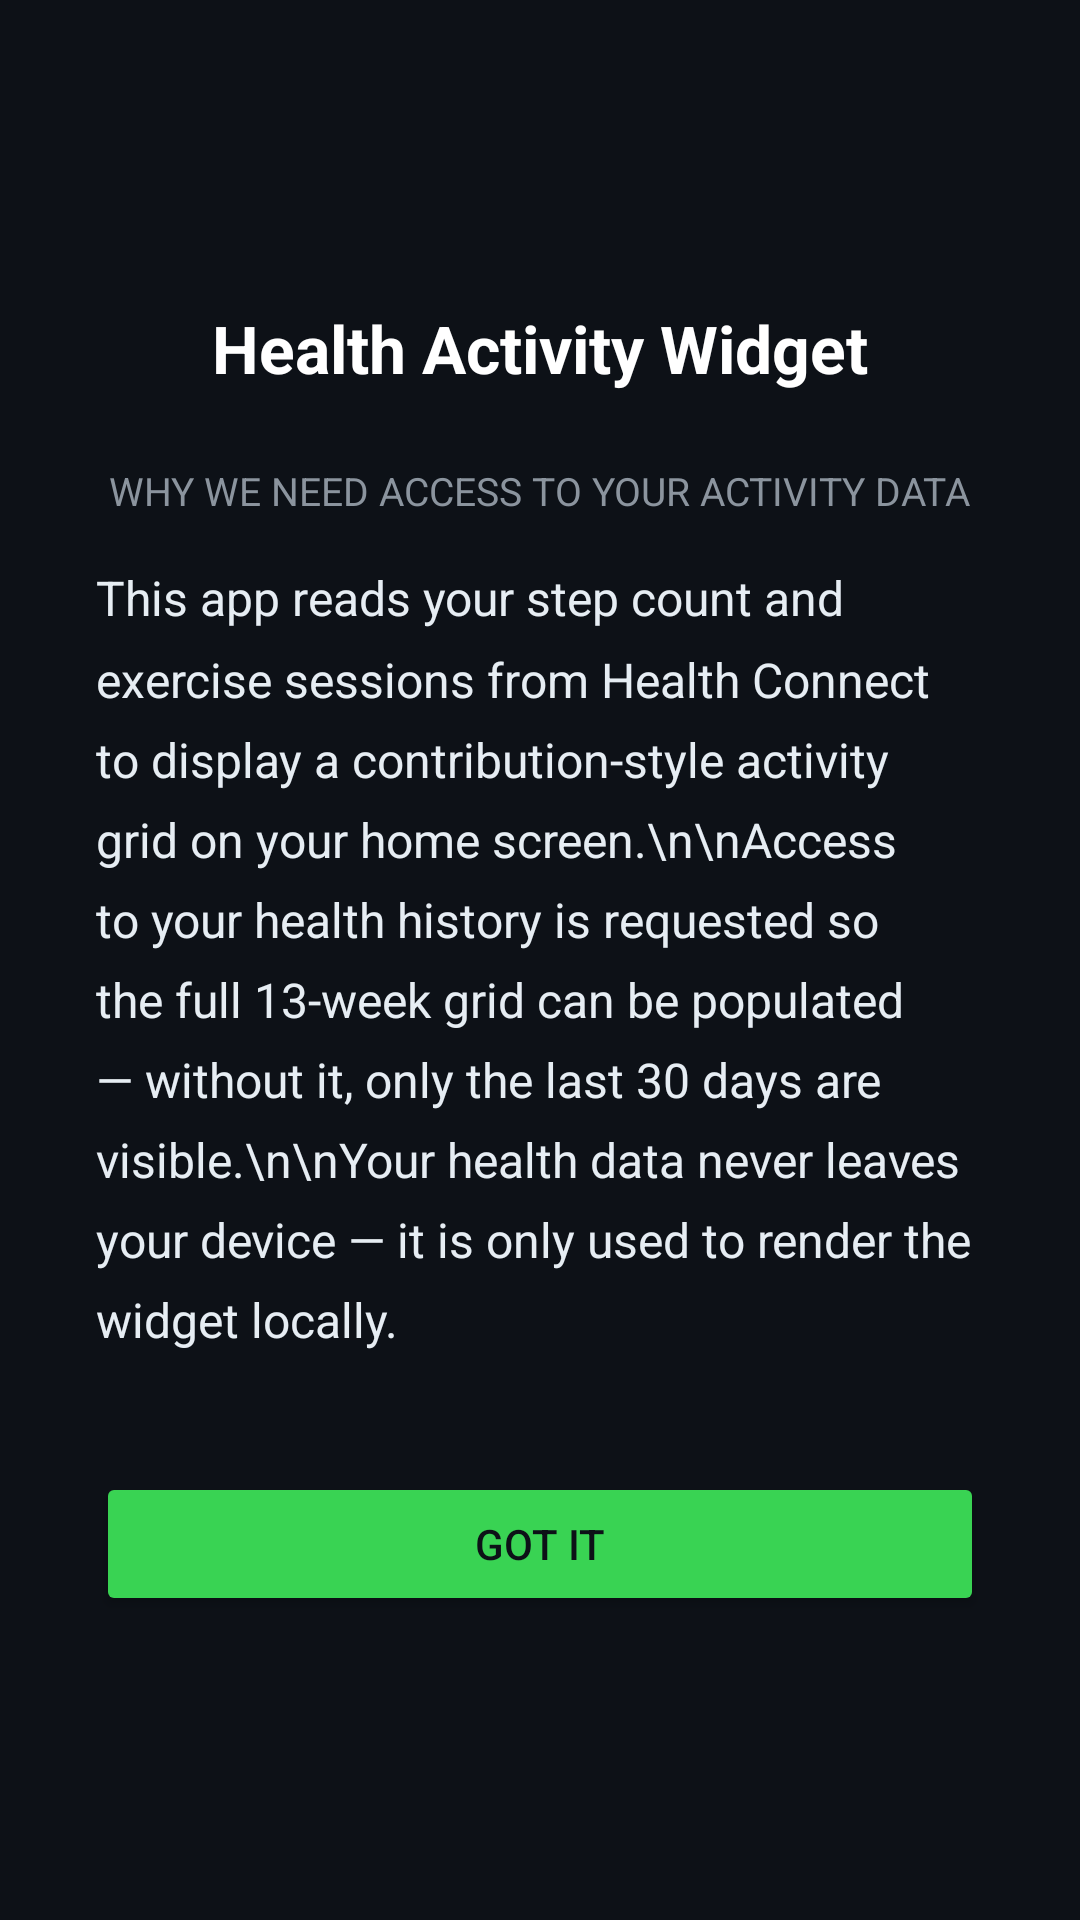

Android layout source for this screen:
<!-- AndroidManifest.xml: fallback theme Theme.MaterialComponents.DayNight.NoActionBar -->
<!-- res/layout/activity_rationale.xml -->
<?xml version="1.0" encoding="utf-8"?>
<LinearLayout xmlns:android="http://schemas.android.com/apk/res/android"
    android:layout_width="match_parent"
    android:layout_height="match_parent"
    android:orientation="vertical"
    android:gravity="center"
    android:padding="32dp"
    android:background="#0D1117">

    <TextView
        android:layout_width="wrap_content"
        android:layout_height="wrap_content"
        android:text="Health Activity Widget"
        android:textColor="#FFFFFF"
        android:textSize="22sp"
        android:textStyle="bold"
        android:layout_marginBottom="24dp" />

    <TextView
        android:layout_width="wrap_content"
        android:layout_height="wrap_content"
        android:text="Why we need access to your activity data"
        android:textColor="#8B949E"
        android:textSize="13sp"
        android:textAllCaps="true"
        android:layout_marginBottom="16dp" />

    <TextView
        android:layout_width="wrap_content"
        android:layout_height="wrap_content"
        android:text="This app reads your step count and exercise sessions from Health Connect to display a contribution-style activity grid on your home screen.\n\nAccess to your health history is requested so the full 13-week grid can be populated — without it, only the last 30 days are visible.\n\nYour health data never leaves your device — it is only used to render the widget locally."
        android:textColor="#E6EDF3"
        android:textSize="16sp"
        android:lineSpacingMultiplier="1.4"
        android:layout_marginBottom="40dp" />

    <Button
        android:id="@+id/rationale_ok"
        android:layout_width="match_parent"
        android:layout_height="48dp"
        android:text="Got it"
        android:textColor="#0D1117"
        android:backgroundTint="#39D353" />

</LinearLayout>
<!-- resources referenced by this layout -->
<resources>

</resources>
